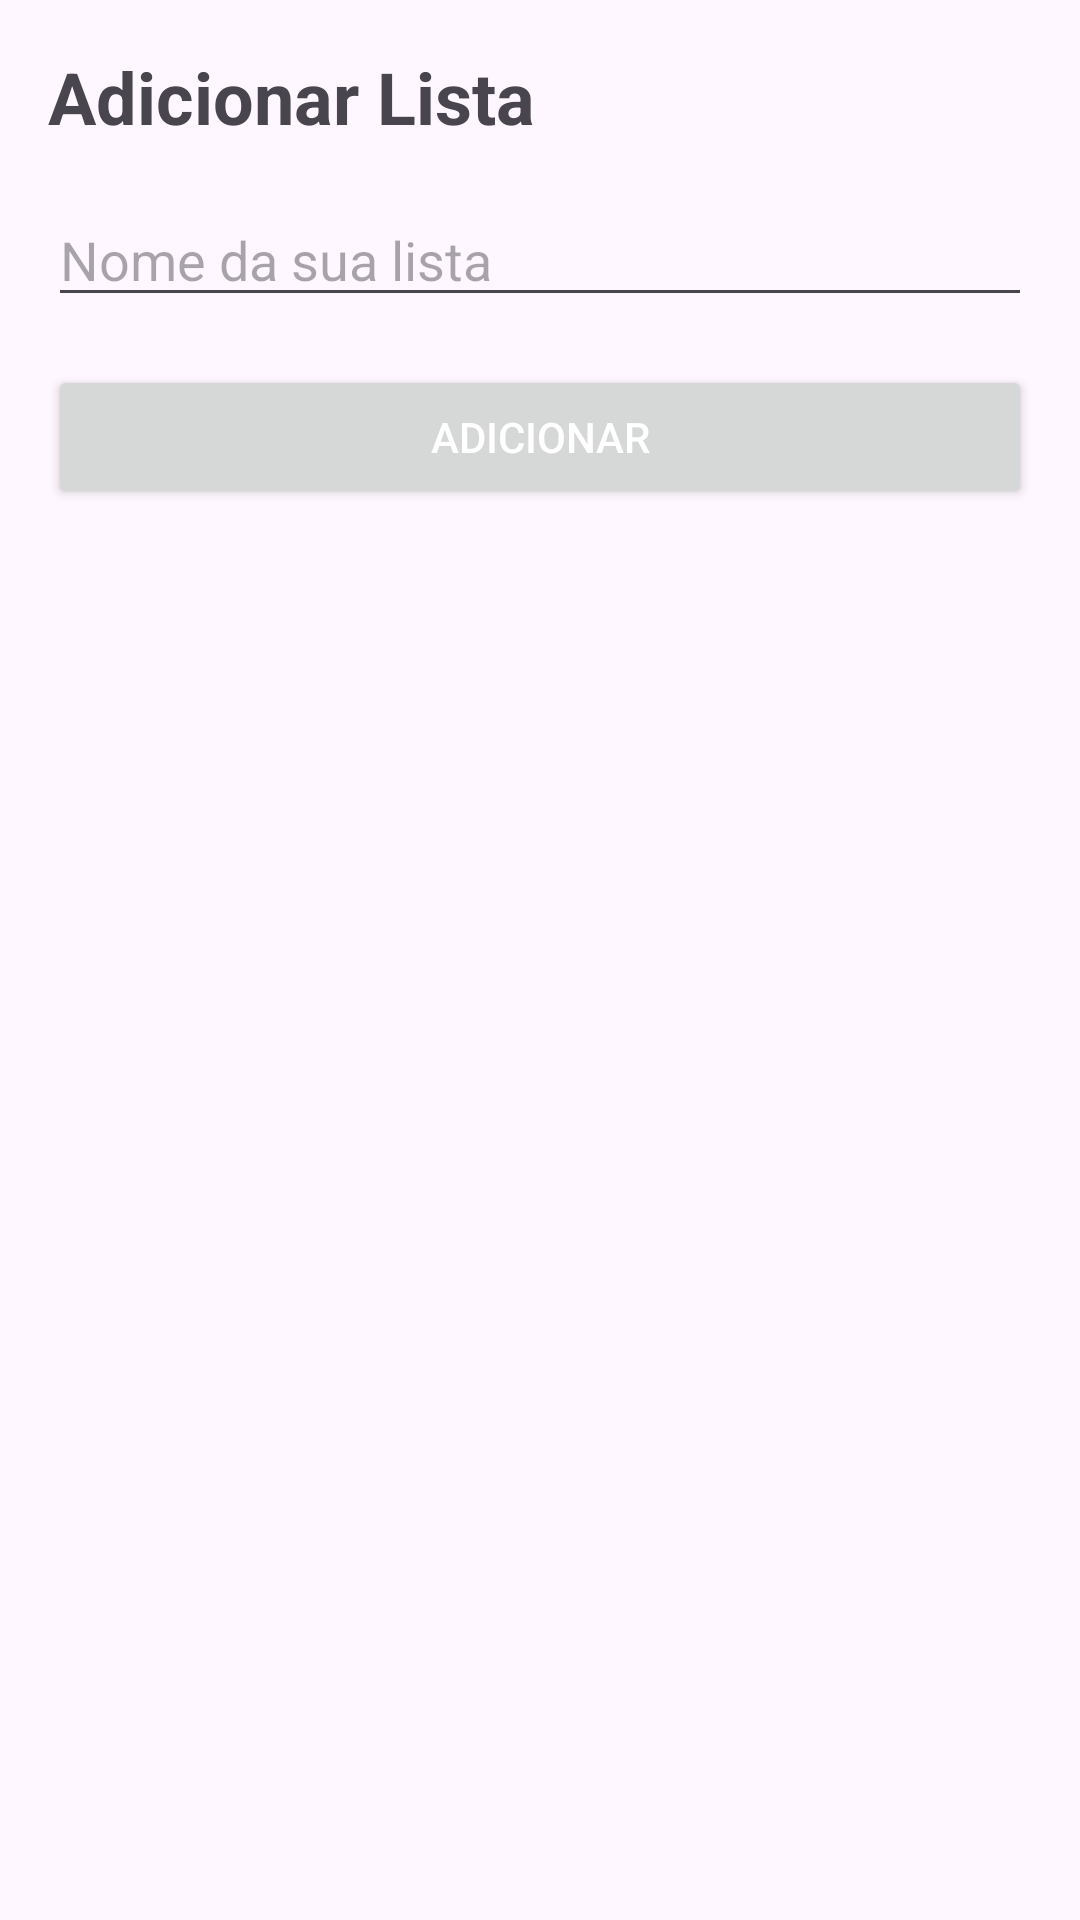

This screen was rendered from an Android layout file. Write that file and the resources it references.
<!-- AndroidManifest.xml: application theme Theme.ProjetoParcialLista -->
<!-- res/layout/activity_add_list.xml -->
<?xml version="1.0" encoding="utf-8"?>
<androidx.constraintlayout.widget.ConstraintLayout xmlns:android="http://schemas.android.com/apk/res/android"
    xmlns:app="http://schemas.android.com/apk/res-auto"
    xmlns:tools="http://schemas.android.com/tools"
    android:layout_width="match_parent"
    android:layout_height="match_parent"
    tools:context=".AddListActivity">

    
    <TextView
        android:id="@+id/tvAddListTitle"
        android:layout_width="wrap_content"
        android:layout_height="wrap_content"
        android:text="Adicionar Lista"
        android:textSize="24sp"
        android:textStyle="bold"
        app:layout_constraintTop_toTopOf="parent"
        app:layout_constraintStart_toStartOf="parent"
        android:layout_margin="16dp" />

    
    <EditText
        android:id="@+id/etListName"
        android:layout_width="0dp"
        android:layout_height="wrap_content"
        android:layout_margin="16dp"
        android:hint="Nome da sua lista"
        app:layout_constraintTop_toBottomOf="@id/tvAddListTitle"
        app:layout_constraintStart_toStartOf="parent"
        app:layout_constraintEnd_toEndOf="parent" />

    
    <Button
        android:id="@+id/btnAddList"
        android:layout_width="0dp"
        android:layout_height="wrap_content"
        android:text="Adicionar"
        android:textColor="@android:color/white"
        app:layout_constraintTop_toBottomOf="@id/etListName"
        app:layout_constraintStart_toStartOf="parent"
        app:layout_constraintEnd_toEndOf="parent"
        android:layout_margin="16dp" />
</androidx.constraintlayout.widget.ConstraintLayout>
<!-- resources referenced by this layout -->
<resources>
  <style name="Theme.ProjetoParcialLista" parent="Base.Theme.ProjetoParcialLista" />
  <style name="Base.Theme.ProjetoParcialLista" parent="Theme.Material3.DayNight.NoActionBar">
          
          
      </style>
</resources>
